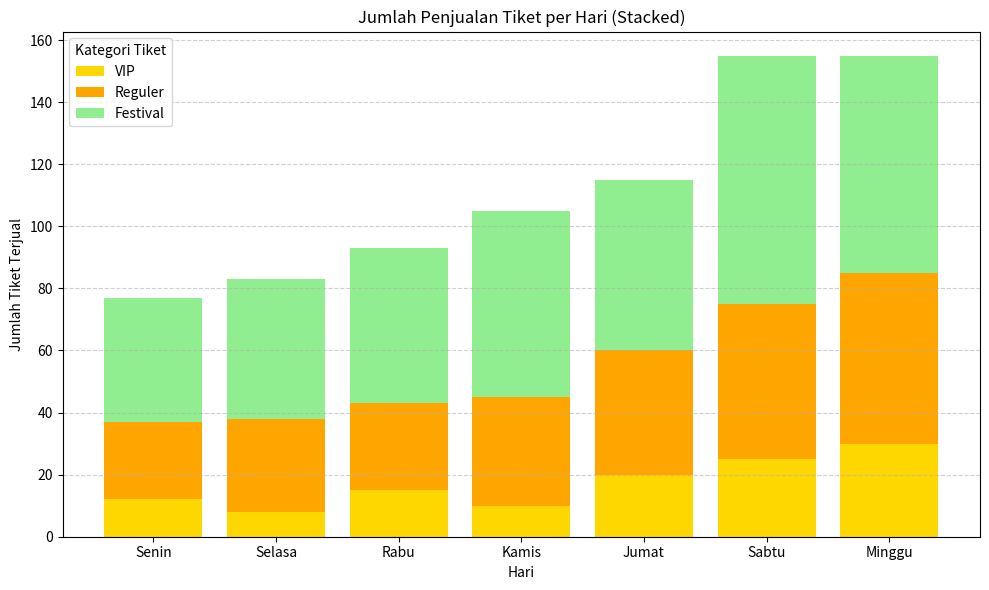

The script that saved this image:
import numpy as np
import pandas as pd
import matplotlib.pyplot as plt

harga_tiket = {
    'VIP': 1000000,
    'Reguler': 500000,
    'Festival': 250000
}
# Data penjualan tiket per hari
data = {
    'Hari': ['Senin', 'Selasa', 'Rabu', 'Kamis', 'Jumat', 'Sabtu', 'Minggu'],
    'VIP': [12, 8, 15, 10, 20, 25, 30],
    'Reguler': [25, 30, 28, 35, 40, 50, 55],
    'Festival': [40, 45, 50, 60, 55, 80, 70]
}

# Buat DataFrame
df = pd.DataFrame(data)

# Menyiapkan data untuk grafik
hari = df['Hari']
vip = df['VIP']
reguler = df['Reguler']
festival = df['Festival']

# Buat stacked bar chart
plt.figure(figsize=(10, 6))
plt.bar(hari, vip, label='VIP', color='gold')
plt.bar(hari, reguler, bottom=vip, label='Reguler', color='orange')
plt.bar(hari, festival, bottom=vip+reguler, label='Festival', color='lightgreen')

# Judul dan keterangan
plt.title('Jumlah Penjualan Tiket per Hari (Stacked)')
plt.xlabel('Hari')
plt.ylabel('Jumlah Tiket Terjual')
plt.legend(title='Kategori Tiket')
plt.grid(axis='y', linestyle='--', alpha=0.6)
plt.tight_layout()
plt.show()

df['Pendapatan'] = (
    df['VIP'] * harga_tiket['VIP'] +
    df['Reguler'] * harga_tiket['Reguler'] +
    df['Festival'] * harga_tiket['Festival']
)

total_pendapatan = df['Pendapatan'].sum()
hari_tertinggi = df.loc[df['Pendapatan'].idxmax(), 'Hari']
kategori_terlaris = df[['VIP', 'Reguler', 'Festival']].sum().idxmax()
jumlah_terlaris = df[kategori_terlaris].sum()

# Tampilkan hasil
print("=== Laporan Penjualan Tiket ===")
print(df[['Hari', 'VIP', 'Reguler', 'Festival', 'Pendapatan']])
print("\nTotal Pendapatan Mingguan: Rp {:,}".format(total_pendapatan))
print(f"Hari dengan Pendapatan Tertinggi: {hari_tertinggi}")
print(f"Kategori Tiket Terlaris: {kategori_terlaris} ({jumlah_terlaris} tiket)")
